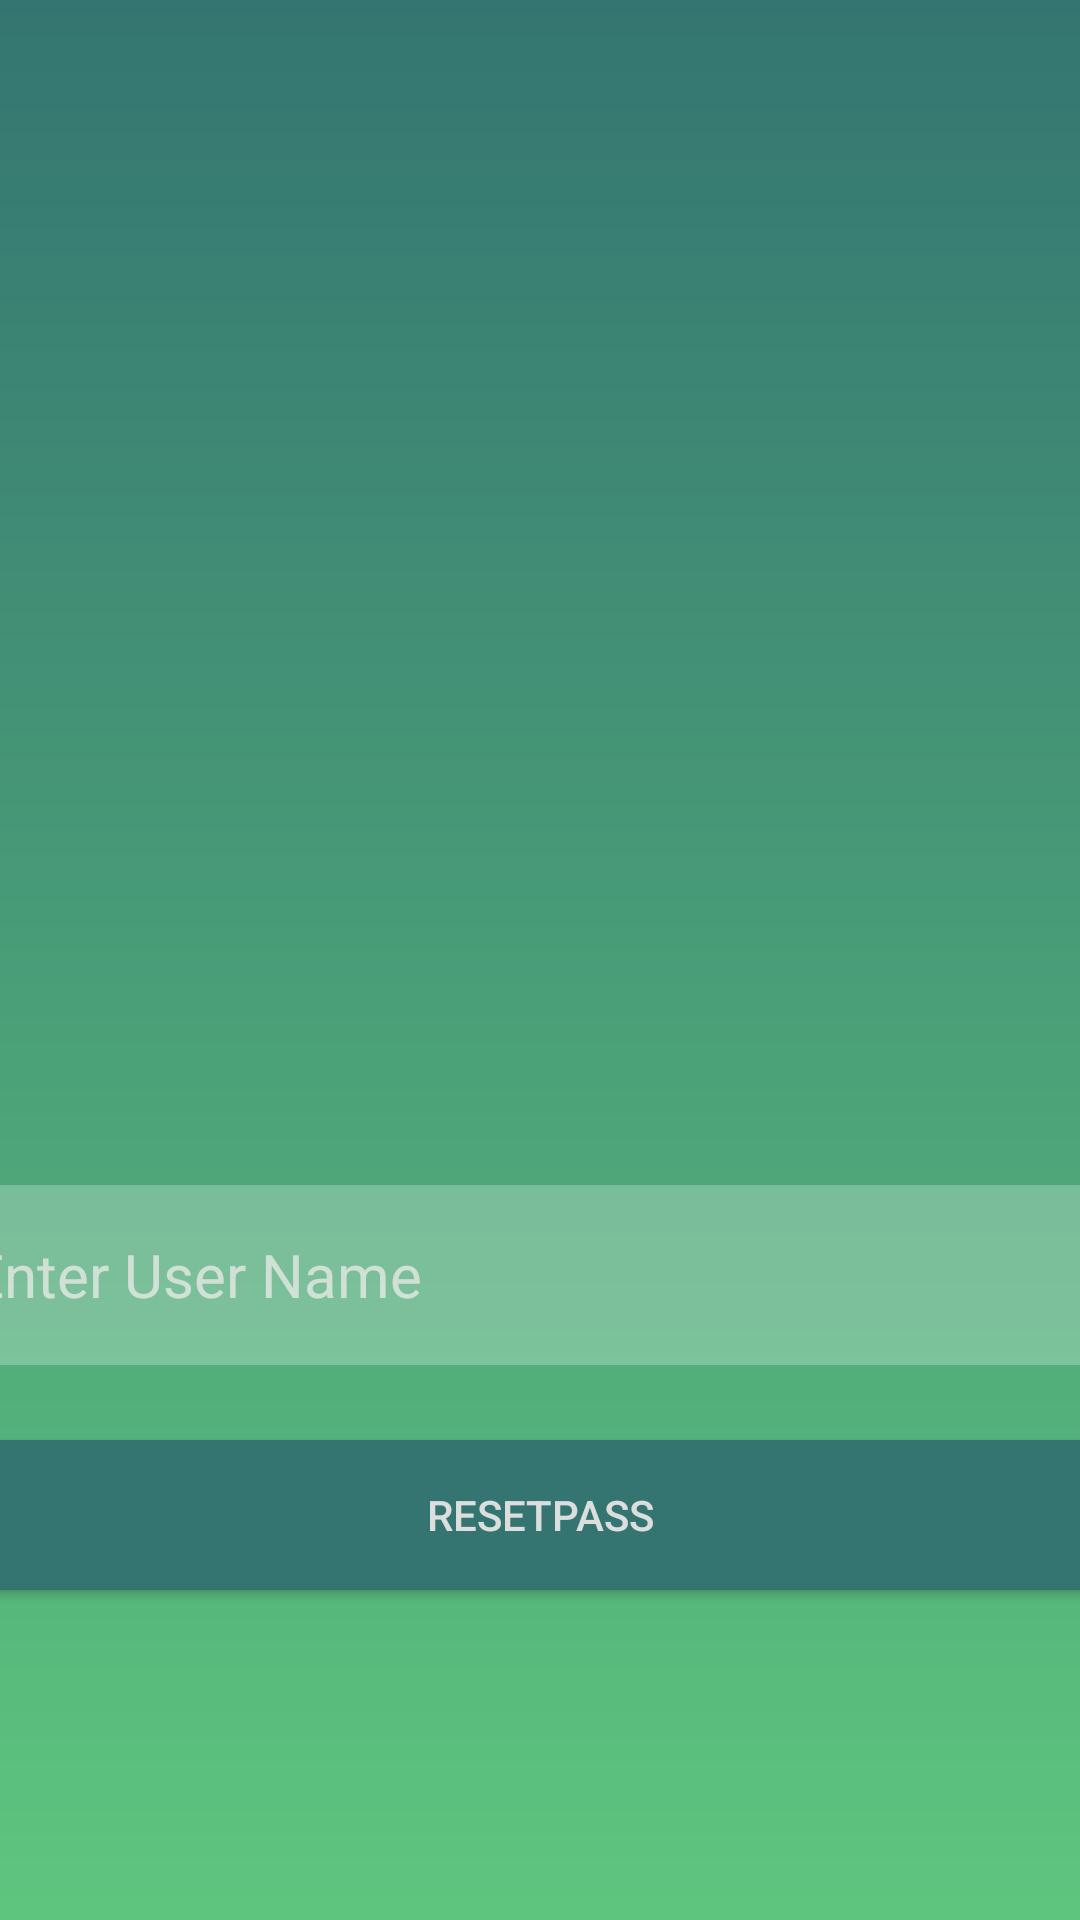

The Android layout XML behind this screen, and the referenced resources:
<!-- AndroidManifest.xml: application theme Theme.FinancialManagement -->
<!-- res/layout/activity_change_pass.xml -->
<?xml version="1.0" encoding="utf-8"?>
<LinearLayout xmlns:android="http://schemas.android.com/apk/res/android"
    xmlns:app="http://schemas.android.com/apk/res-auto"
    xmlns:tools="http://schemas.android.com/tools"
    android:layout_width="match_parent"
    android:layout_height="match_parent"
    android:orientation="vertical"
    android:gravity="center"

    android:background="@drawable/login_color_background"

    tools:context=".Login.changePass">

    <ImageView
        android:layout_width="200dp"
        android:layout_height="200dp"
        android:layout_marginBottom="80dp"
        android:src="@drawable/ic_baseline_attach_money_24" />

    <EditText
        android:id="@+id/edtUserName"
        android:layout_width="380dp"
        android:layout_height="60dp"
        android:layout_margin="5dp"
        android:drawableStart="@drawable/ic_baseline_person_24"
        android:hint="Enter User Name"


        android:background="#3EFFFFFF"
        android:textSize="20sp"
        android:textColorHint="#B0F6EFEF"
        />


    <Button
        android:layout_marginTop="20dp"
        android:id="@+id/changBtn"
        android:layout_width="380dp"
        android:layout_height="50dp"

        android:textColor="#DDF6EFEF"
        android:background="@drawable/button_color_background"
        app:backgroundTint="@null"
        android:text="Resetpass"
        />
</LinearLayout>
<!-- resources referenced by this layout -->
<resources>
  <!-- drawable button_color_background (drawable-mdpi) -->
  <?xml version="1.0" encoding="utf-8"?>
  <selector xmlns:android="http://schemas.android.com/apk/res/android">
  
          <item>
              <shape xmlns:android="http://schemas.android.com/apk/res/android"
                  android:shape="rectangle">
                  <corners android:radius="2dp" />
                  <stroke android:width="2dp" android:color="#347571" />
                  <solid android:color="#347571" />
              </shape>
          </item>
  
  </selector>
  <!-- drawable login_color_background (drawable-mdpi) -->
  <?xml version="1.0" encoding="utf-8"?>
  <shape xmlns:android="http://schemas.android.com/apk/res/android"
      android:shape="rectangle">
      <gradient
          android:startColor="#347571"
          android:endColor="#5ec57e"
          android:angle="10" />
  </shape>
  <style name="Theme.FinancialManagement" parent="Theme.MaterialComponents.DayNight.DarkActionBar">
  
          
          <item name="colorPrimary">@color/teal_700</item>
          <item name="colorPrimaryVariant">@color/purple_700</item>
          <item name="colorOnPrimary">@color/white</item>
          
          <item name="colorSecondary">@color/teal_200</item>
          <item name="colorSecondaryVariant">@color/teal_700</item>
          <item name="colorOnSecondary">@color/black</item>
          
          <item name="android:statusBarColor" tools:targetApi="l">?attr/colorPrimaryVariant</item>
          
      </style>
  <color name="teal_700">#FF018786</color>
  <color name="purple_700">#FF3700B3</color>
  <color name="white">#FFFFFFFF</color>
  <color name="teal_200">#FF03DAC5</color>
  <color name="black">#FF000000</color>
</resources>
